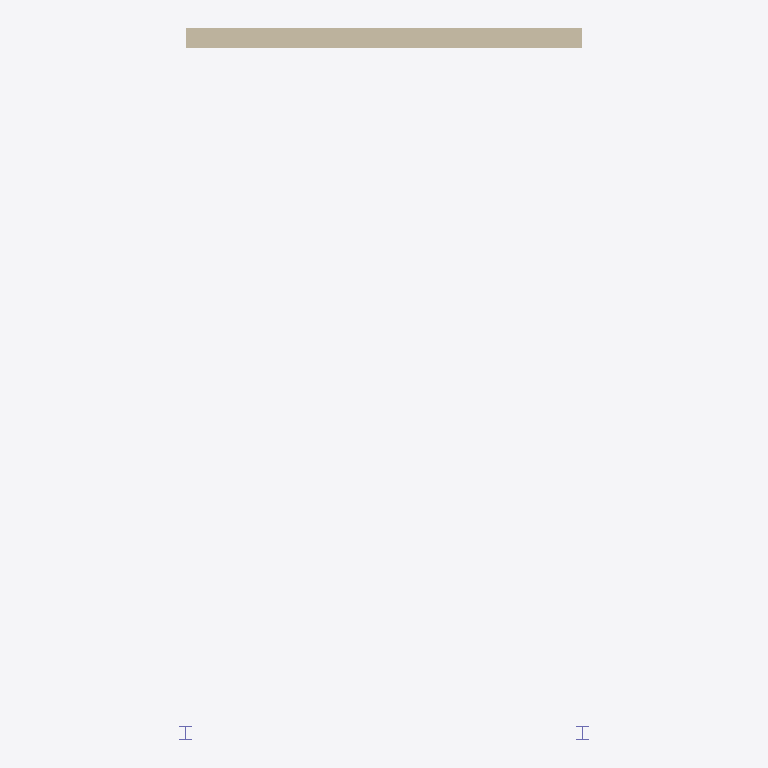
Plan cut of the same IFC building model at storey 'Storey-01' (level 0.00 m, cut at 1.40 m), seen from above with north up, elements coloured by IFC class (only those large enough to see are counted): 2 columns (violet), 1 wall (beige). Cut surfaces are drawn darker.
Extent 4.1 m × 7.2 m × 4.0 m (x, y, z). Storeys (1): Storey-01 at 0.00 m. Elements (4): 2 IfcColumn, 1 IfcSlab, 1 IfcWall.

HEADER;
FILE_DESCRIPTION(('ViewDefinition [ReferenceView_V1.2]'),'2;1');
FILE_NAME('small_structure_RV.ifc','2025-05-06T10:02:53-04:00',('Leeable Partee'),('Architects Without Ballpens'),'IfcOpenShell 0.8.1.post1','IfcOpenShell - IfcOpenShell - 0.8.1.post1','none');
FILE_SCHEMA(('IFC4'));
ENDSEC;
DATA;
#9=IFCPROJECT('1YSU7RXiX7xP2C9ZPZ6ojF',#8,'Small Structure in ReferenceView',$,$,$,$,(#14,#18),#38);
#40=IFCSITE('0Gm6V5f8H0p87$MMFqLpLN',#39,'Site-01',$,$,#52,$,$,$,$,$,$,$,$);
#54=IFCBUILDING('1r5jgqRPj5SejP3c0oYkE$',#53,'Building-01',$,$,#66,$,$,$,$,$,$);
#68=IFCBUILDINGSTOREY('0z$TjLdsz8ihQPqr5aDRcP',#67,'Storey-01',$,$,#80,$,$,$,$);
#191=IFCWALL('1LIffO5r14ChGMjc8Ot45v',#190,'Wall-191',$,$,#220,#210,$,.NOTDEFINED.);
#159=IFCCOLUMN('0Nyvg_TCX6xgWDWlZ1DObW',#158,'Column-159',$,$,#183,#178,$,.NOTDEFINED.);
#129=IFCCOLUMN('39XEtXwSH4NxNHY3QFxu8M',#128,'Column-129',$,$,#157,#150,$,.NOTDEFINED.);
ENDSEC;
